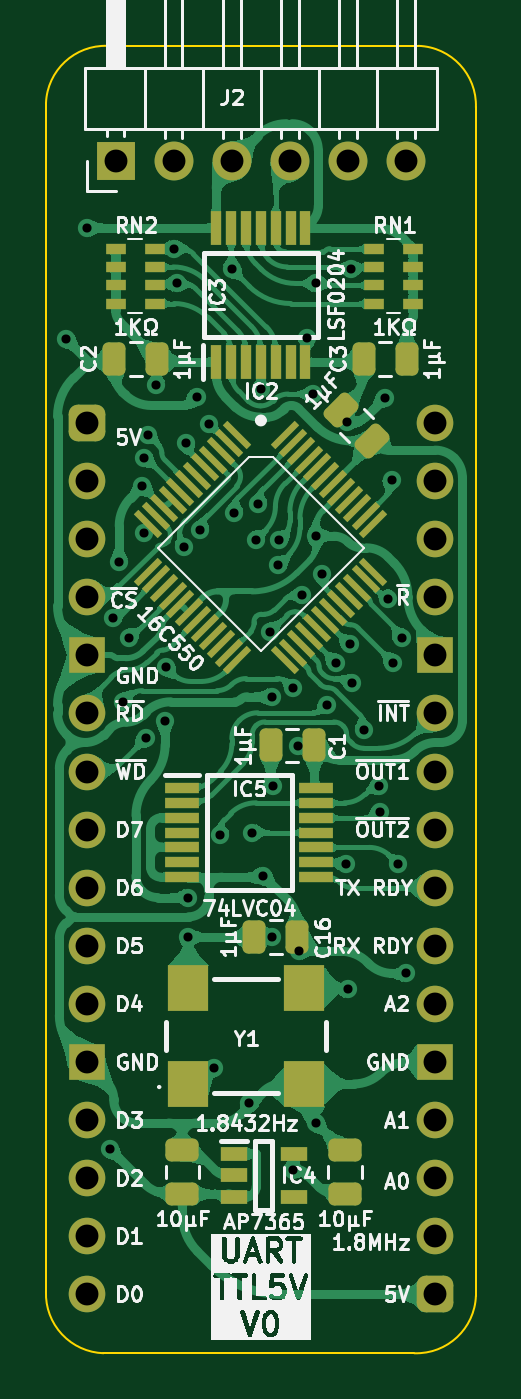
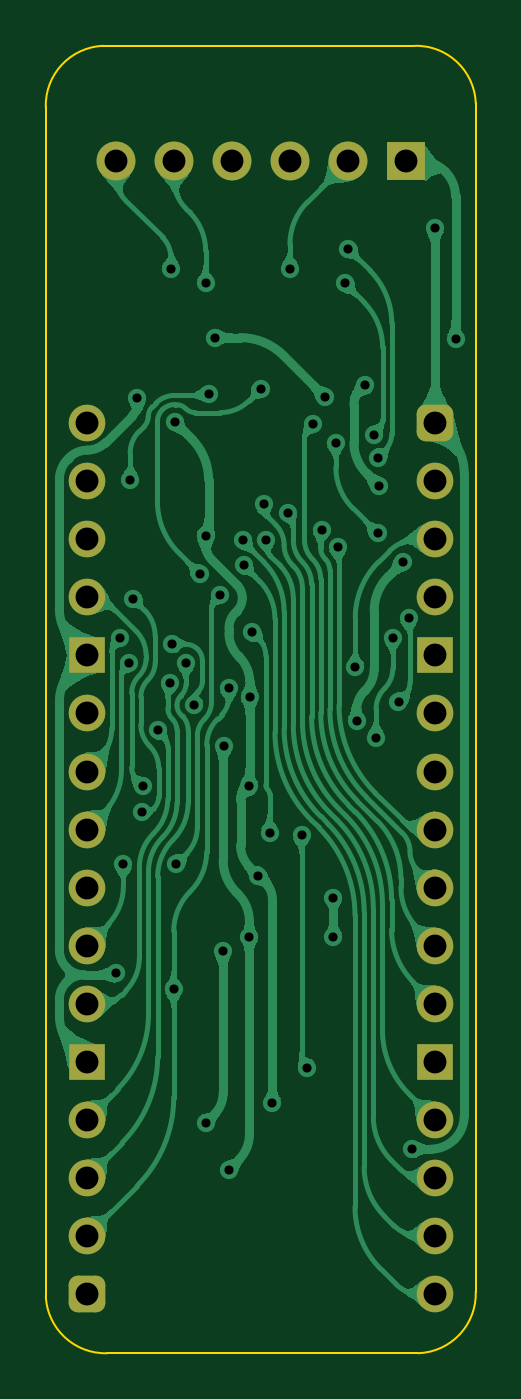
Circuit board: 11 layer files. Board 18.8 x 57.2 mm.
- bottom_copper: TTL5V-B_Cu.gbl (113684 bytes)
- bottom_mask: TTL5V-B_Mask.gbs (2179 bytes)
- paste: TTL5V-B_Paste.gbp (461 bytes)
- bottom_silk: TTL5V-B_Silkscreen.gbo (462 bytes)
- outline: TTL5V-Edge_Cuts.gm1 (1010 bytes)
- top_copper: TTL5V-F_Cu.gtl (226548 bytes)
- top_mask: TTL5V-F_Mask.gts (6097 bytes)
- paste: TTL5V-F_Paste.gtp (4936 bytes)
- top_silk: TTL5V-F_Silkscreen.gto (94603 bytes)
- drill: TTL5V-NPTH.drl (277 bytes)
- drill: TTL5V-PTH.drl (1884 bytes)

=== bottom_copper: TTL5V-B_Cu.gbl (113684 bytes, source omitted) ===
=== bottom_mask: TTL5V-B_Mask.gbs (2179 bytes, source withheld) ===
=== paste: TTL5V-B_Paste.gbp ===
%TF.GenerationSoftware,KiCad,Pcbnew,8.0.7*%
%TF.CreationDate,2025-02-05T16:55:55+02:00*%
%TF.ProjectId,TTL5V,54544c35-562e-46b6-9963-61645f706362,V0*%
%TF.SameCoordinates,Original*%
%TF.FileFunction,Paste,Bot*%
%TF.FilePolarity,Positive*%
%FSLAX46Y46*%
G04 Gerber Fmt 4.6, Leading zero omitted, Abs format (unit mm)*
G04 Created by KiCad (PCBNEW 8.0.7) date 2025-02-05 16:55:55*
%MOMM*%
%LPD*%
G01*
G04 APERTURE LIST*
G04 APERTURE END LIST*
M02*

=== bottom_silk: TTL5V-B_Silkscreen.gbo ===
%TF.GenerationSoftware,KiCad,Pcbnew,8.0.7*%
%TF.CreationDate,2025-02-05T16:55:55+02:00*%
%TF.ProjectId,TTL5V,54544c35-562e-46b6-9963-61645f706362,V0*%
%TF.SameCoordinates,Original*%
%TF.FileFunction,Legend,Bot*%
%TF.FilePolarity,Positive*%
%FSLAX46Y46*%
G04 Gerber Fmt 4.6, Leading zero omitted, Abs format (unit mm)*
G04 Created by KiCad (PCBNEW 8.0.7) date 2025-02-05 16:55:55*
%MOMM*%
%LPD*%
G01*
G04 APERTURE LIST*
G04 APERTURE END LIST*
M02*

=== outline: TTL5V-Edge_Cuts.gm1 ===
%TF.GenerationSoftware,KiCad,Pcbnew,8.0.7*%
%TF.CreationDate,2025-02-05T16:55:55+02:00*%
%TF.ProjectId,TTL5V,54544c35-562e-46b6-9963-61645f706362,V0*%
%TF.SameCoordinates,Original*%
%TF.FileFunction,Profile,NP*%
%FSLAX46Y46*%
G04 Gerber Fmt 4.6, Leading zero omitted, Abs format (unit mm)*
G04 Created by KiCad (PCBNEW 8.0.7) date 2025-02-05 16:55:55*
%MOMM*%
%LPD*%
G01*
G04 APERTURE LIST*
%TA.AperFunction,Profile*%
%ADD10C,0.100000*%
%TD*%
G04 APERTURE END LIST*
D10*
X-1774456Y13970000D02*
G75*
G02*
X919622Y16484472I2604282J-89811D01*
G01*
X14507073Y16484471D02*
G75*
G02*
X17021549Y13790394I-89923J-2604391D01*
G01*
X17021544Y13790394D02*
X17021545Y-38156813D01*
X-1774456Y13970000D02*
X-1774455Y-37977207D01*
X740016Y-40671284D02*
X14327467Y-40671284D01*
X14507073Y16484471D02*
X919622Y16484471D01*
X17021545Y-38156813D02*
G75*
G02*
X14327467Y-40671288I-2604315J89843D01*
G01*
X740016Y-40671284D02*
G75*
G02*
X-1774451Y-37977207I89764J2604234D01*
G01*
M02*

=== top_copper: TTL5V-F_Cu.gtl (226548 bytes, source omitted) ===
=== top_mask: TTL5V-F_Mask.gts ===
%TF.GenerationSoftware,KiCad,Pcbnew,8.0.7*%
%TF.CreationDate,2025-02-05T16:55:55+02:00*%
%TF.ProjectId,TTL5V,54544c35-562e-46b6-9963-61645f706362,V0*%
%TF.SameCoordinates,Original*%
%TF.FileFunction,Soldermask,Top*%
%TF.FilePolarity,Negative*%
%FSLAX46Y46*%
G04 Gerber Fmt 4.6, Leading zero omitted, Abs format (unit mm)*
G04 Created by KiCad (PCBNEW 8.0.7) date 2025-02-05 16:55:55*
%MOMM*%
%LPD*%
G01*
G04 APERTURE LIST*
G04 Aperture macros list*
%AMRoundRect*
0 Rectangle with rounded corners*
0 $1 Rounding radius*
0 $2 $3 $4 $5 $6 $7 $8 $9 X,Y pos of 4 corners*
0 Add a 4 corners polygon primitive as box body*
4,1,4,$2,$3,$4,$5,$6,$7,$8,$9,$2,$3,0*
0 Add four circle primitives for the rounded corners*
1,1,$1+$1,$2,$3*
1,1,$1+$1,$4,$5*
1,1,$1+$1,$6,$7*
1,1,$1+$1,$8,$9*
0 Add four rect primitives between the rounded corners*
20,1,$1+$1,$2,$3,$4,$5,0*
20,1,$1+$1,$4,$5,$6,$7,0*
20,1,$1+$1,$6,$7,$8,$9,0*
20,1,$1+$1,$8,$9,$2,$3,0*%
%AMRotRect*
0 Rectangle, with rotation*
0 The origin of the aperture is its center*
0 $1 length*
0 $2 width*
0 $3 Rotation angle, in degrees counterclockwise*
0 Add horizontal line*
21,1,$1,$2,0,0,$3*%
G04 Aperture macros list end*
%ADD10R,1.700000X1.700000*%
%ADD11O,1.700000X1.700000*%
%ADD12RoundRect,0.250000X0.475000X-0.250000X0.475000X0.250000X-0.475000X0.250000X-0.475000X-0.250000X0*%
%ADD13R,0.900000X0.450000*%
%ADD14RoundRect,0.250000X0.250000X0.475000X-0.250000X0.475000X-0.250000X-0.475000X0.250000X-0.475000X0*%
%ADD15RoundRect,0.400000X-0.400000X-0.400000X0.400000X-0.400000X0.400000X0.400000X-0.400000X0.400000X0*%
%ADD16O,1.600000X1.600000*%
%ADD17R,1.600000X1.600000*%
%ADD18R,0.450000X1.475000*%
%ADD19RoundRect,0.250000X-0.250000X-0.475000X0.250000X-0.475000X0.250000X0.475000X-0.250000X0.475000X0*%
%ADD20RoundRect,0.250000X0.512652X0.159099X0.159099X0.512652X-0.512652X-0.159099X-0.159099X-0.512652X0*%
%ADD21R,1.475000X0.450000*%
%ADD22RotRect,0.279400X1.473200X45.000000*%
%ADD23RotRect,0.279400X1.473200X315.000000*%
%ADD24R,1.800000X2.000000*%
%ADD25R,1.150000X0.600000*%
G04 APERTURE END LIST*
D10*
%TO.C,J2*%
X1270001Y11430000D03*
D11*
X3810001Y11430000D03*
X6350001Y11430000D03*
X8890001Y11430000D03*
X11430001Y11430000D03*
X13970001Y11430000D03*
%TD*%
D12*
%TO.C,C18*%
X11303000Y-33700000D03*
X11303000Y-31800000D03*
%TD*%
D13*
%TO.C,RN2*%
X2970000Y5220000D03*
X2970000Y6020000D03*
X2970000Y6820000D03*
X2970000Y7620000D03*
X1270000Y7620000D03*
X1270000Y6820000D03*
X1270000Y6020000D03*
X1270000Y5220000D03*
%TD*%
D14*
%TO.C,C2*%
X3093000Y2794000D03*
X1193000Y2794000D03*
%TD*%
%TO.C,C3*%
X14015000Y2794000D03*
X12115000Y2794000D03*
%TD*%
D15*
%TO.C,J1*%
X0Y0D03*
D16*
X0Y-2540000D03*
X0Y-5080000D03*
X0Y-7620000D03*
D17*
X0Y-10160000D03*
D16*
X0Y-12700000D03*
X0Y-15240000D03*
X0Y-17780000D03*
X0Y-20320000D03*
X0Y-22860000D03*
X0Y-25400000D03*
D17*
X0Y-27940000D03*
D16*
X0Y-30480000D03*
X0Y-33020000D03*
X0Y-35560000D03*
X0Y-38100000D03*
D15*
X15240000Y-38100000D03*
D16*
X15240000Y-35560000D03*
X15240000Y-33020000D03*
X15240000Y-30480000D03*
D17*
X15240000Y-27940000D03*
D16*
X15240000Y-25400000D03*
X15240000Y-22860000D03*
X15240000Y-20320000D03*
X15240000Y-17780000D03*
X15240000Y-15240000D03*
X15240000Y-12700000D03*
D17*
X15240000Y-10160000D03*
D16*
X15240000Y-7620000D03*
X15240000Y-5080000D03*
X15240000Y-2540000D03*
X15240000Y0D03*
%TD*%
D14*
%TO.C,C1*%
X9951000Y-14097000D03*
X8051000Y-14097000D03*
%TD*%
D13*
%TO.C,RN1*%
X12573000Y7620000D03*
X12573000Y6820000D03*
X12573000Y6020000D03*
X12573000Y5220000D03*
X14273000Y5220000D03*
X14273000Y6020000D03*
X14273000Y6820000D03*
X14273000Y7620000D03*
%TD*%
D18*
%TO.C,IC3*%
X5670000Y2650000D03*
X6320000Y2650000D03*
X6970000Y2650000D03*
X7620000Y2650000D03*
X8270000Y2650000D03*
X8920000Y2650000D03*
X9570000Y2650000D03*
X9570000Y8526000D03*
X8920000Y8526000D03*
X8270000Y8526000D03*
X7620000Y8526000D03*
X6970000Y8526000D03*
X6320000Y8526000D03*
X5670000Y8526000D03*
%TD*%
D19*
%TO.C,C16*%
X7321000Y-22479000D03*
X9221000Y-22479000D03*
%TD*%
D20*
%TO.C,C15*%
X12471438Y-787438D03*
X11127935Y556065D03*
%TD*%
D21*
%TO.C,IC5*%
X4174000Y-15957000D03*
X4174000Y-16607000D03*
X4174000Y-17257000D03*
X4174000Y-17907000D03*
X4174000Y-18557000D03*
X4174000Y-19207000D03*
X4174000Y-19857000D03*
X10050000Y-19857000D03*
X10050000Y-19207000D03*
X10050000Y-18557000D03*
X10050000Y-17907000D03*
X10050000Y-17257000D03*
X10050000Y-16607000D03*
X10050000Y-15957000D03*
%TD*%
D22*
%TO.C,IC2*%
X6578290Y-539820D03*
X6237041Y-881069D03*
X5877830Y-1240280D03*
X5518620Y-1599490D03*
X5177370Y-1940740D03*
X4818160Y-2299950D03*
X4458950Y-2659160D03*
X4099740Y-3018370D03*
X3758490Y-3359620D03*
X3399280Y-3718830D03*
X3040069Y-4078041D03*
X2698820Y-4419290D03*
D23*
X2698820Y-6502710D03*
X3040069Y-6843959D03*
X3399280Y-7203170D03*
X3758490Y-7562380D03*
X4099740Y-7903630D03*
X4458950Y-8262840D03*
X4818160Y-8622050D03*
X5177370Y-8981260D03*
X5518620Y-9322510D03*
X5877830Y-9681720D03*
X6237041Y-10040931D03*
X6578290Y-10382180D03*
D22*
X8661710Y-10382180D03*
X9002959Y-10040931D03*
X9362170Y-9681720D03*
X9721380Y-9322510D03*
X10062630Y-8981260D03*
X10421840Y-8622050D03*
X10781050Y-8262840D03*
X11140260Y-7903630D03*
X11481510Y-7562380D03*
X11840720Y-7203170D03*
X12199931Y-6843959D03*
X12541180Y-6502710D03*
D23*
X12541180Y-4419290D03*
X12199931Y-4078041D03*
X11840720Y-3718830D03*
X11481510Y-3359620D03*
X11140260Y-3018370D03*
X10781050Y-2659160D03*
X10421840Y-2299950D03*
X10062630Y-1940740D03*
X9721380Y-1599490D03*
X9362170Y-1240280D03*
X9002959Y-881069D03*
X8661710Y-539820D03*
%TD*%
D24*
%TO.C,Y1*%
X4445000Y-28897000D03*
X9525000Y-28897000D03*
X9525000Y-24697000D03*
X4445000Y-24697000D03*
%TD*%
D25*
%TO.C,IC4*%
X6447000Y-31943000D03*
X6447000Y-32893000D03*
X6447000Y-33843000D03*
X9047000Y-33843000D03*
X9047000Y-31943000D03*
%TD*%
D12*
%TO.C,C17*%
X4191000Y-33700000D03*
X4191000Y-31800000D03*
%TD*%
M02*

=== paste: TTL5V-F_Paste.gtp (4936 bytes, source withheld) ===
=== top_silk: TTL5V-F_Silkscreen.gto (94603 bytes, source omitted) ===
=== drill: TTL5V-NPTH.drl ===
M48
; DRILL file {KiCad 8.0.7} date 2025-02-05T16:55:57+0200
; FORMAT={-:-/ absolute / inch / decimal}
; #@! TF.CreationDate,2025-02-05T16:55:57+02:00
; #@! TF.GenerationSoftware,Kicad,Pcbnew,8.0.7
; #@! TF.FileFunction,NonPlated,1,2,NPTH
FMAT,2
INCH
%
G90
G05
M30

=== drill: TTL5V-PTH.drl ===
M48
; DRILL file {KiCad 8.0.7} date 2025-02-05T16:55:57+0200
; FORMAT={-:-/ absolute / inch / decimal}
; #@! TF.CreationDate,2025-02-05T16:55:57+02:00
; #@! TF.GenerationSoftware,Kicad,Pcbnew,8.0.7
; #@! TF.FileFunction,Plated,1,2,PTH
FMAT,2
INCH
; #@! TA.AperFunction,Plated,PTH,ViaDrill
T1C0.0157
; #@! TA.AperFunction,Plated,PTH,ComponentDrill
T2C0.0394
%
G90
G05
T1
X-0.035Y0.145
X0.0Y0.335
X0.04Y-1.25
X0.0455Y-0.3361
X0.0562Y-0.2398
X0.0631Y-0.48
X0.0728Y-0.37
X0.0962Y-0.1088
X0.0988Y-0.19
X0.099Y-0.06
X0.1017Y-0.5424
X0.105Y-0.02
X0.12Y0.065
X0.1352Y-0.5131
X0.1375Y-0.4205
X0.15Y0.3
X0.155Y0.24
X0.1677Y-0.2139
X0.171Y-0.0346
X0.175Y-0.8169
X0.175Y-0.885
X0.19Y0.045
X0.1955Y-0.1844
X0.2102Y-0.0013
X0.22Y-1.11
X0.23Y-0.71
X0.25Y0.265
X0.254Y-0.1546
X0.28Y-1.17
X0.285Y-0.705
X0.2912Y-0.2014
X0.2953Y-0.14
X0.3Y0.0586
X0.3043Y-0.7793
X0.3152Y-0.3602
X0.3191Y-0.4713
X0.3197Y-0.885
X0.3201Y-0.6248
X0.3298Y-0.2448
X0.3306Y-0.2022
X0.355Y-1.285
X0.3556Y-0.4567
X0.3636Y-0.5564
X0.365Y-0.9093
X0.3704Y-0.2956
X0.3794Y0.1469
X0.39Y0.0497
X0.395Y0.24
X0.395Y-0.195
X0.395Y-1.205
X0.405Y-0.26
X0.4143Y-0.4853
X0.4289Y-0.4124
X0.4459Y-0.7591
X0.4485Y0.0021
X0.45Y-0.975
X0.4529Y-0.3813
X0.455Y0.265
X0.4572Y-0.4471
X0.4771Y-0.5288
X0.5035Y-0.625
X0.505Y-0.67
X0.5129Y0.0434
X0.5194Y-0.3028
X0.525Y-0.0982
X0.5272Y-0.4126
X0.5367Y-0.76
X0.5427Y-0.3694
X0.55Y-0.9475
T2
X0.0Y0.0
X0.0Y-0.1
X0.0Y-0.2
X0.0Y-0.3
X0.0Y-0.4
X0.0Y-0.5
X0.0Y-0.6
X0.0Y-0.7
X0.0Y-0.8
X0.0Y-0.9
X0.0Y-1.0
X0.0Y-1.1
X0.0Y-1.2
X0.0Y-1.3
X0.0Y-1.4
X0.0Y-1.5
X0.05Y0.45
X0.15Y0.45
X0.25Y0.45
X0.35Y0.45
X0.45Y0.45
X0.55Y0.45
X0.6Y0.0
X0.6Y-0.1
X0.6Y-0.2
X0.6Y-0.3
X0.6Y-0.4
X0.6Y-0.5
X0.6Y-0.6
X0.6Y-0.7
X0.6Y-0.8
X0.6Y-0.9
X0.6Y-1.0
X0.6Y-1.1
X0.6Y-1.2
X0.6Y-1.3
X0.6Y-1.4
X0.6Y-1.5
M30
